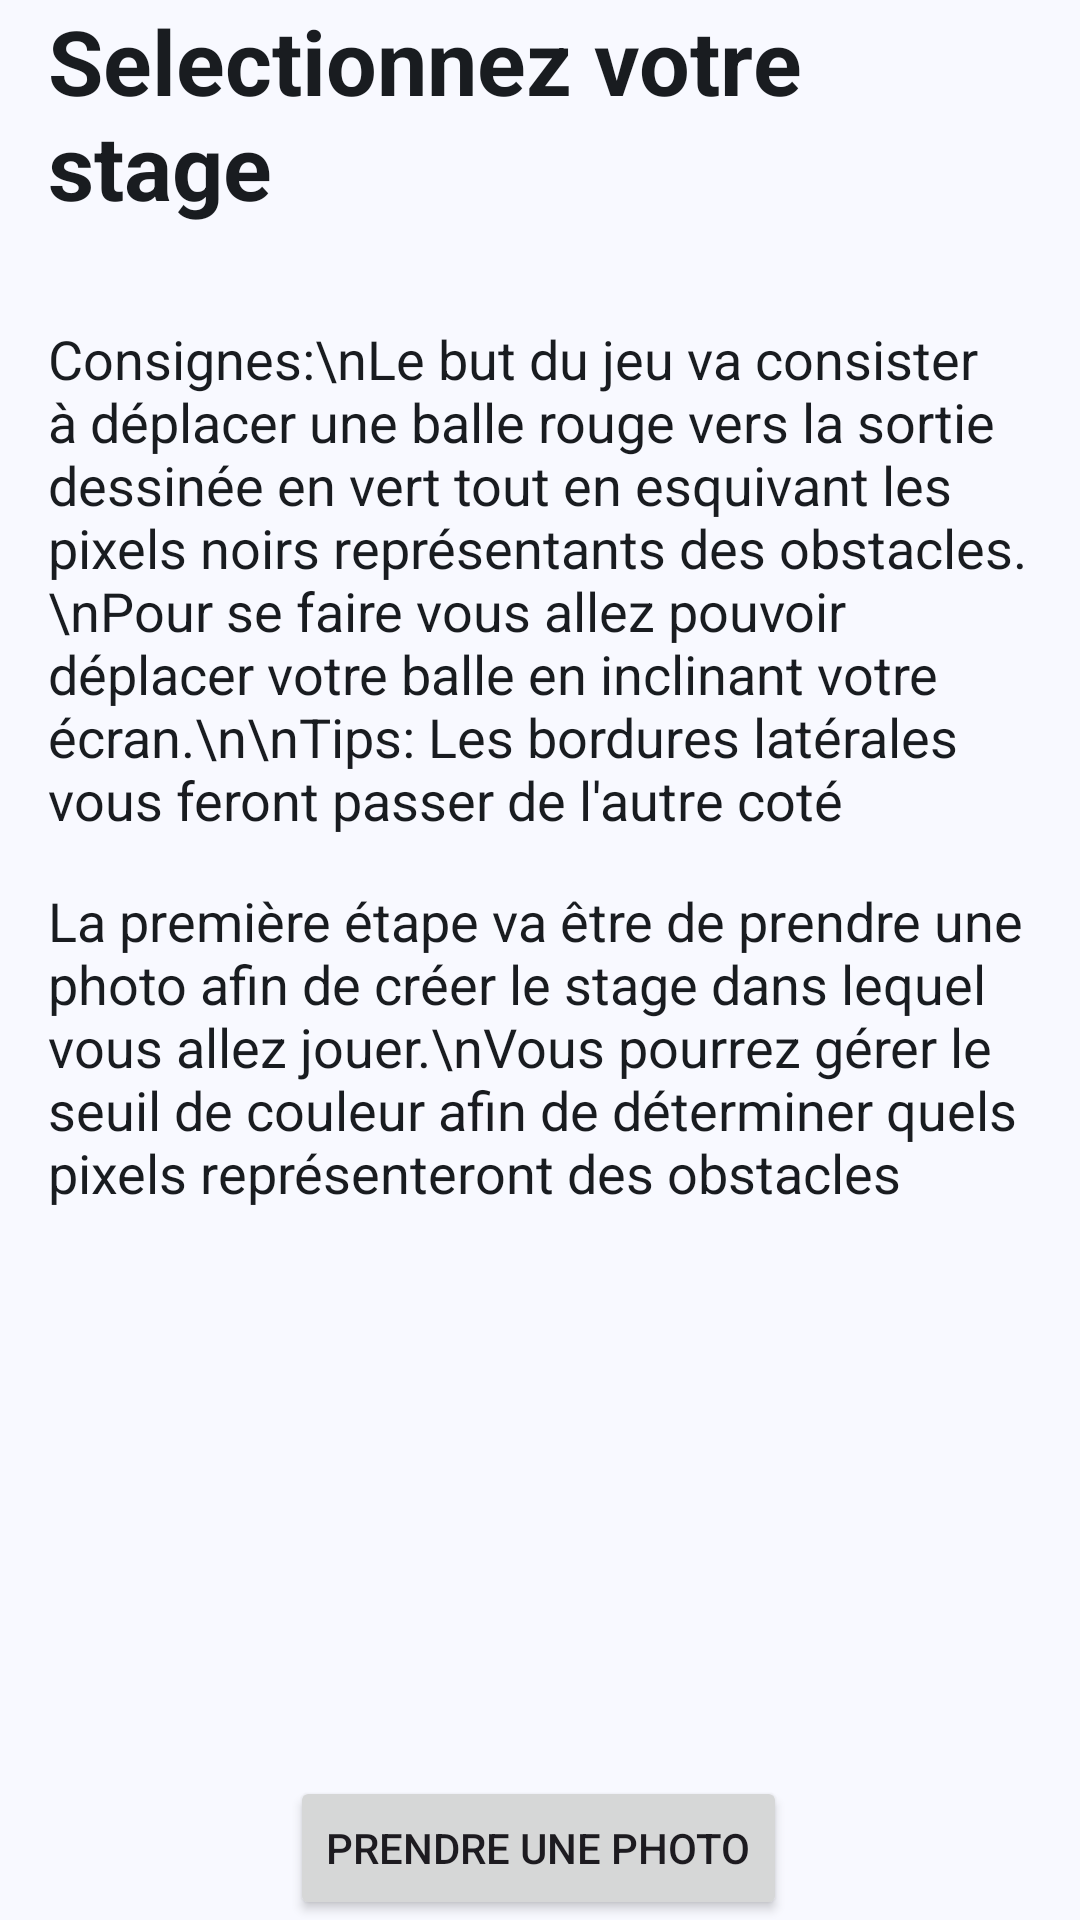

Reconstruct the res/layout file that produces this screen, plus the resources it refers to.
<!-- AndroidManifest.xml: application theme Theme.MiniGame -->
<!-- res/layout/photo.xml -->
<?xml version="1.0" encoding="utf-8"?>
<androidx.constraintlayout.widget.ConstraintLayout xmlns:android="http://schemas.android.com/apk/res/android"
    xmlns:app="http://schemas.android.com/apk/res-auto"
    android:layout_width="match_parent"
    android:layout_height="match_parent">

    <TextView
        android:id="@+id/title"
        android:layout_width="match_parent"
        android:layout_height="wrap_content"
        android:layout_marginStart="16dp"
        android:layout_marginEnd="16dp"
        android:text="Selectionnez votre stage"
        android:textColor="@color/md_theme_onSurface"
        android:textSize="30sp"
        android:textStyle="bold"
        app:layout_constraintEnd_toEndOf="parent"
        app:layout_constraintHorizontal_bias="0.0"
        app:layout_constraintStart_toStartOf="parent"
        app:layout_constraintTop_toTopOf="parent" />

    <TextView
        android:id="@+id/consignes"
        android:layout_width="match_parent"
        android:layout_height="wrap_content"
        android:layout_marginStart="16dp"
        android:layout_marginTop="32dp"
        android:layout_marginEnd="16dp"
        android:layout_marginBottom="7dp"
        android:text="Consignes:\nLe but du jeu va consister à déplacer une balle rouge vers la sortie dessinée en vert tout en esquivant les pixels noirs représentants des obstacles.
        \nPour se faire vous allez pouvoir déplacer votre balle en inclinant votre écran.\n\nTips: Les bordures latérales vous feront passer de l'autre coté"
        android:textColor="@color/md_theme_onSurface"
        android:textSize="18sp"
        app:layout_constraintBottom_toTopOf="@id/instructionsTextView"
        app:layout_constraintEnd_toEndOf="parent"
        app:layout_constraintHorizontal_bias="0.0"
        app:layout_constraintStart_toStartOf="parent"
        app:layout_constraintTop_toBottomOf="@+id/title" />

    <TextView
        android:id="@+id/instructionsTextView"
        android:layout_width="match_parent"
        android:layout_height="wrap_content"
        android:layout_marginStart="16dp"
        android:layout_marginTop="16dp"
        android:layout_marginEnd="16dp"
        android:text="La première étape va être de prendre une photo afin de créer le stage dans lequel vous allez jouer.\nVous pourrez gérer le seuil de couleur afin de déterminer quels pixels représenteront des obstacles"
        android:textColor="@color/md_theme_onSurface"
        android:textSize="18sp"
        app:layout_constraintEnd_toEndOf="parent"
        app:layout_constraintHorizontal_bias="0.0"
        app:layout_constraintStart_toStartOf="parent"
        app:layout_constraintTop_toBottomOf="@+id/consignes" />

    <Button
        android:id="@+id/take_photo"
        android:layout_width="wrap_content"
        android:layout_height="wrap_content"
        android:layout_marginStart="10dp"
        android:layout_marginEnd="10dp"
        android:text="PRENDRE UNE PHOTO"
        app:layout_constraintBottom_toBottomOf="parent"
        app:layout_constraintEnd_toEndOf="parent"
        app:layout_constraintHorizontal_bias="0.497"
        app:layout_constraintStart_toStartOf="parent" />

</androidx.constraintlayout.widget.ConstraintLayout>
<!-- resources referenced by this layout -->
<resources>
  <color name="md_theme_onSurface">#191C20</color>
  <color name="md_theme_primary">#00538B</color>
  <color name="md_theme_onPrimary">#FFFFFF</color>
  <color name="md_theme_primaryContainer">#2778BE</color>
  <color name="md_theme_onPrimaryContainer">#FFFFFF</color>
  <color name="md_theme_secondary">#5B5F62</color>
  <color name="md_theme_onSecondary">#FFFFFF</color>
  <color name="md_theme_secondaryContainer">#A3A7AA</color>
  <color name="md_theme_onSecondaryContainer">#181C1F</color>
  <color name="md_theme_tertiary">#6A4076</color>
  <color name="md_theme_onTertiary">#FFFFFF</color>
  <color name="md_theme_tertiaryContainer">#91649D</color>
  <color name="md_theme_onTertiaryContainer">#FFFFFF</color>
  <color name="md_theme_error">#BA1A1A</color>
  <color name="md_theme_onError">#FFFFFF</color>
  <color name="md_theme_errorContainer">#FFDAD6</color>
  <color name="md_theme_onErrorContainer">#410002</color>
  <color name="md_theme_background">#F8F9FF</color>
  <color name="md_theme_onBackground">#191C20</color>
  <color name="md_theme_surface">#F8F9FF</color>
  <color name="md_theme_surfaceVariant">#DDE3EE</color>
  <color name="md_theme_onSurfaceVariant">#414750</color>
  <color name="md_theme_outline">#717782</color>
  <color name="md_theme_outlineVariant">#C0C7D2</color>
  <color name="md_theme_inverseSurface">#2D3135</color>
  <color name="md_theme_inverseOnSurface">#EFF0F7</color>
  <color name="md_theme_inversePrimary">#9DCAFF</color>
  <color name="md_theme_primaryFixed">#D1E4FF</color>
  <color name="md_theme_onPrimaryFixed">#001D36</color>
  <color name="md_theme_primaryFixedDim">#9DCAFF</color>
  <color name="md_theme_onPrimaryFixedVariant">#00497C</color>
  <color name="md_theme_secondaryFixed">#DFE3E6</color>
  <color name="md_theme_onSecondaryFixed">#181C1F</color>
  <color name="md_theme_secondaryFixedDim">#C3C7CA</color>
  <color name="md_theme_onSecondaryFixedVariant">#43474A</color>
  <color name="md_theme_tertiaryFixed">#FAD7FF</color>
  <color name="md_theme_onTertiaryFixed">#30073E</color>
  <color name="md_theme_tertiaryFixedDim">#E9B5F4</color>
  <color name="md_theme_onTertiaryFixedVariant">#60366C</color>
  <color name="md_theme_surfaceDim">#D8DAE0</color>
  <color name="md_theme_surfaceBright">#F8F9FF</color>
  <color name="md_theme_surfaceContainerLowest">#FFFFFF</color>
  <color name="md_theme_surfaceContainerLow">#F2F3FA</color>
  <color name="md_theme_surfaceContainer">#ECEEF4</color>
  <color name="md_theme_surfaceContainerHigh">#E6E8EE</color>
  <color name="md_theme_surfaceContainerHighest">#E0E2E9</color>
</resources>
